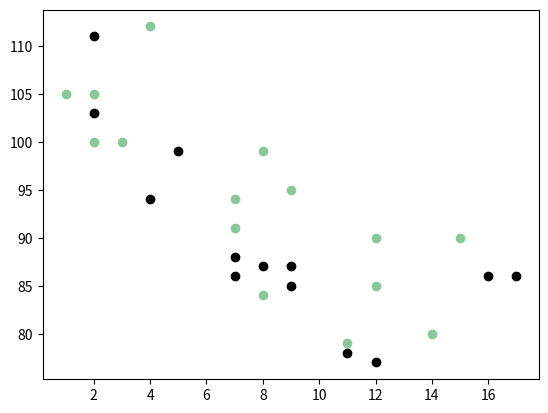

Write Python code to recreate this figure.

# compare plots

import matplotlib.pyplot as plt

import numpy as np

#day one, the age and speed of 13 cars:

Xpoints = np.array([5, 7, 8, 7, 2, 17, 2, 9, 4, 11, 12, 9, 16])

Ypoints = np.array([99, 86, 87, 88, 111, 86, 103, 87, 94, 78, 77, 85, 86])

plt.scatter(Xpoints, Ypoints, color = 'black')

#day two, the age and speed of 15 cars:

Xpoints = np.array([2, 2, 8, 1, 15, 8, 12, 9, 7, 3, 11, 4, 7, 14, 12])

Ypoints = np.array([100, 105, 84, 105, 90, 99, 90, 95, 94, 100, 79, 112, 91, 80, 85])

plt.scatter(Xpoints, Ypoints, color = '#88c999')

plt.show()